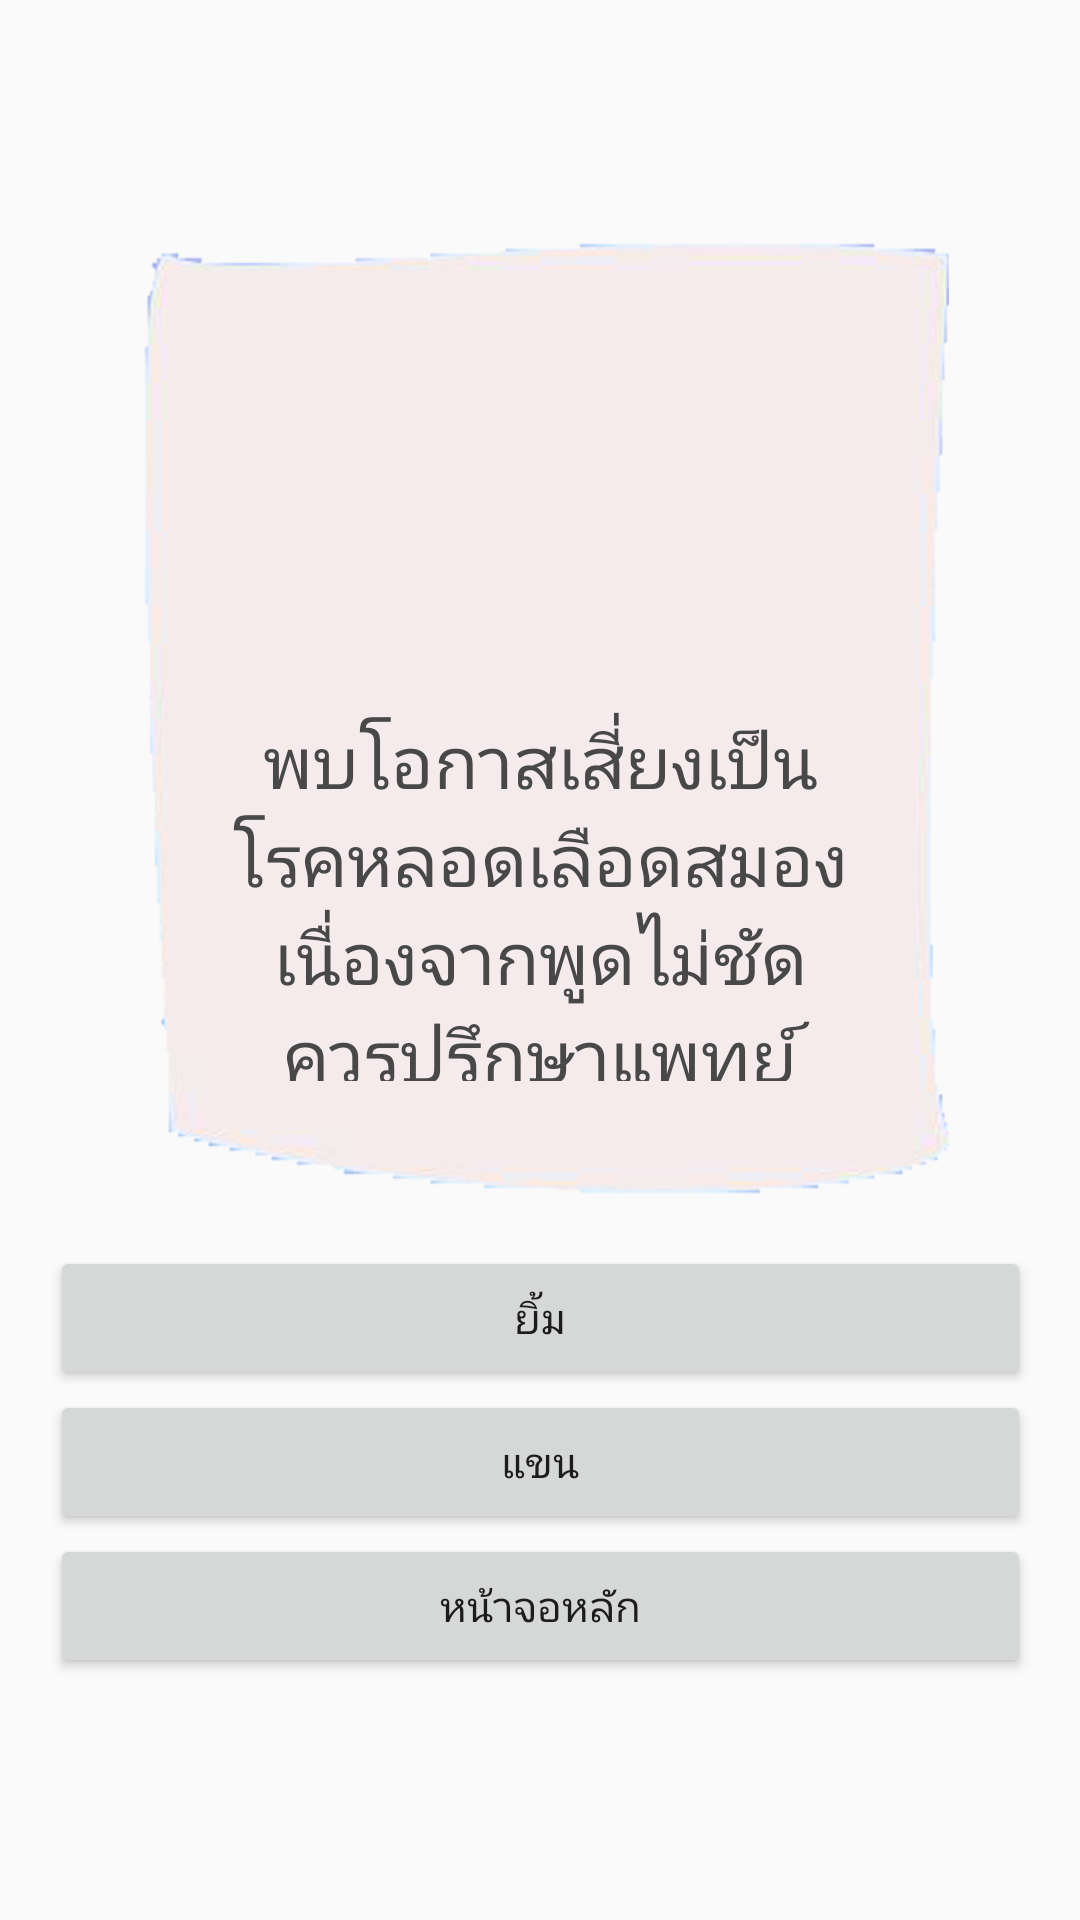

Produce the Android XML layout that renders to this screen, including the resource entries it uses.
<!-- AndroidManifest.xml: application theme AppTheme -->
<!-- res/layout/activity_risk_record.xml -->
<?xml version="1.0" encoding="utf-8"?>
<android.support.constraint.ConstraintLayout xmlns:android="http://schemas.android.com/apk/res/android"
    xmlns:app="http://schemas.android.com/apk/res-auto"
    xmlns:tools="http://schemas.android.com/tools"
    android:layout_width="match_parent"
    android:layout_height="match_parent"
    android:background="@drawable/bg_result"
    tools:context=".Risk_record">

    <ImageView
        android:id="@+id/imageView11"
        android:layout_width="327dp"
        android:layout_height="336dp"
        android:layout_marginStart="8dp"
        android:layout_marginTop="8dp"
        android:layout_marginEnd="8dp"
        android:layout_marginBottom="8dp"
        app:layout_constraintBottom_toBottomOf="parent"
        app:layout_constraintEnd_toEndOf="parent"
        app:layout_constraintStart_toStartOf="parent"
        app:layout_constraintTop_toTopOf="parent"
        app:layout_constraintVertical_bias="0.22000003"
        app:srcCompat="@drawable/result_show" />

    <ImageView
        android:id="@+id/cur"
        android:layout_width="100dp"
        android:layout_height="107dp"
        app:layout_constraintBottom_toBottomOf="@+id/imageView11"
        app:layout_constraintEnd_toEndOf="@+id/imageView11"
        app:layout_constraintHorizontal_bias="0.497"
        app:layout_constraintStart_toStartOf="@+id/imageView11"
        app:layout_constraintTop_toTopOf="@+id/imageView11"
        app:layout_constraintVertical_bias="0.205"
        app:srcCompat="@drawable/warnningg" />

    <TextView
        android:id="@+id/textView2"
        android:layout_width="215dp"
        android:layout_height="123dp"
        android:layout_marginTop="12dp"
        android:text="พบโอกาสเสี่ยงเป็นโรคหลอดเลือดสมองเนื่องจากพูดไม่ชัดควรปรึกษาแพทย์"
        android:textAlignment="center"
        android:textColor="@color/colorText"
        android:textSize="24sp"
        app:layout_constraintEnd_toEndOf="@+id/cur"
        app:layout_constraintHorizontal_bias="0.495"
        app:layout_constraintStart_toStartOf="@+id/cur"
        app:layout_constraintTop_toBottomOf="@+id/cur" />

    <Button
        android:id="@+id/Back2"
        android:layout_width="0dp"
        android:layout_height="wrap_content"
        android:text="หน้าจอหลัก"
        app:layout_constraintEnd_toEndOf="@+id/imageView11"
        app:layout_constraintHorizontal_bias="0.0"
        app:layout_constraintStart_toStartOf="@+id/imageView11"
        app:layout_constraintTop_toBottomOf="@+id/sound_bt" />

    <Button
        android:id="@+id/sound_bt"
        android:layout_width="0dp"
        android:layout_height="wrap_content"
        android:text="แขน"
        app:layout_constraintBottom_toTopOf="@+id/Back2"
        app:layout_constraintEnd_toEndOf="@+id/Back2"
        app:layout_constraintHorizontal_bias="1.0"
        app:layout_constraintStart_toStartOf="@+id/Back2"
        app:layout_constraintTop_toBottomOf="@+id/smile_bt" />

    <Button
        android:id="@+id/smile_bt"
        android:layout_width="0dp"
        android:layout_height="wrap_content"
        android:layout_marginTop="8dp"
        android:text="ยิ้ม"
        app:layout_constraintEnd_toEndOf="@+id/sound_bt"
        app:layout_constraintHorizontal_bias="1.0"
        app:layout_constraintStart_toStartOf="@+id/sound_bt"
        app:layout_constraintTop_toBottomOf="@+id/imageView11" />
</android.support.constraint.ConstraintLayout>
<!-- resources referenced by this layout -->
<resources>
  <color name="colorText">#484848</color>
  <!-- drawable result_show: png bitmap (drawable, 44000 bytes) -->
  <style name="AppTheme" parent="Theme.AppCompat.Light.DarkActionBar">
          
          <item name="colorPrimary">@color/colorPrimary</item>
          <item name="colorPrimaryDark">@color/colorPrimaryDark</item>
          <item name="colorAccent">@color/colorAccent</item>
      </style>
  <color name="colorPrimary">#3F51B5</color>
  <color name="colorPrimaryDark">#303F9F</color>
  <color name="colorAccent">#FF4081</color>
</resources>
